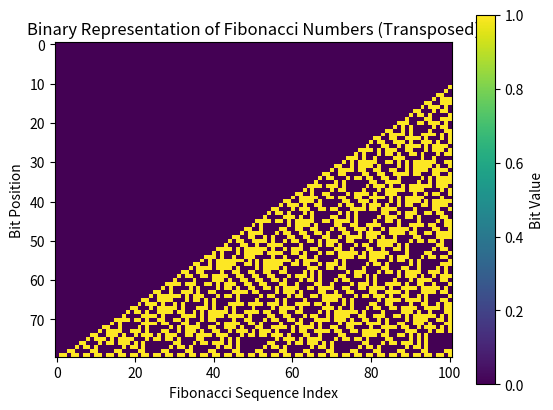

Write the Python code that produced this figure.
import numpy as np
import matplotlib.pyplot as plt
def fib_iterative(n):
    a, b = 0, 1
    while n > 0:
        a, b = b, a + b
        n -= 1
    return a
def format_bin(number):
    return format(number, '080b')
def generate_fibonacci_sequence(n):
    return [fib_iterative(i) for i in range(n + 1)]
def convert_to_binary_list(fib_list):
    binary_list = [[int(bit) for bit in format_bin(num)] for num in fib_list]
    return np.array(binary_list)
def plot_binary_table(binary_table):
    plt.imshow(binary_table, interpolation='nearest')
    plt.title("Binary Representation of Fibonacci Numbers (Transposed)")
    plt.xlabel("Fibonacci Sequence Index")
    plt.ylabel("Bit Position")
    plt.colorbar(label="Bit Value")
    plt.show()
def main():
    n = 100
    fib_list = generate_fibonacci_sequence(n)
    binary_table = convert_to_binary_list(fib_list)
    transposed_binary_table = np.transpose(binary_table)
    plot_binary_table(transposed_binary_table)
if __name__ == '__main__':
    main()
